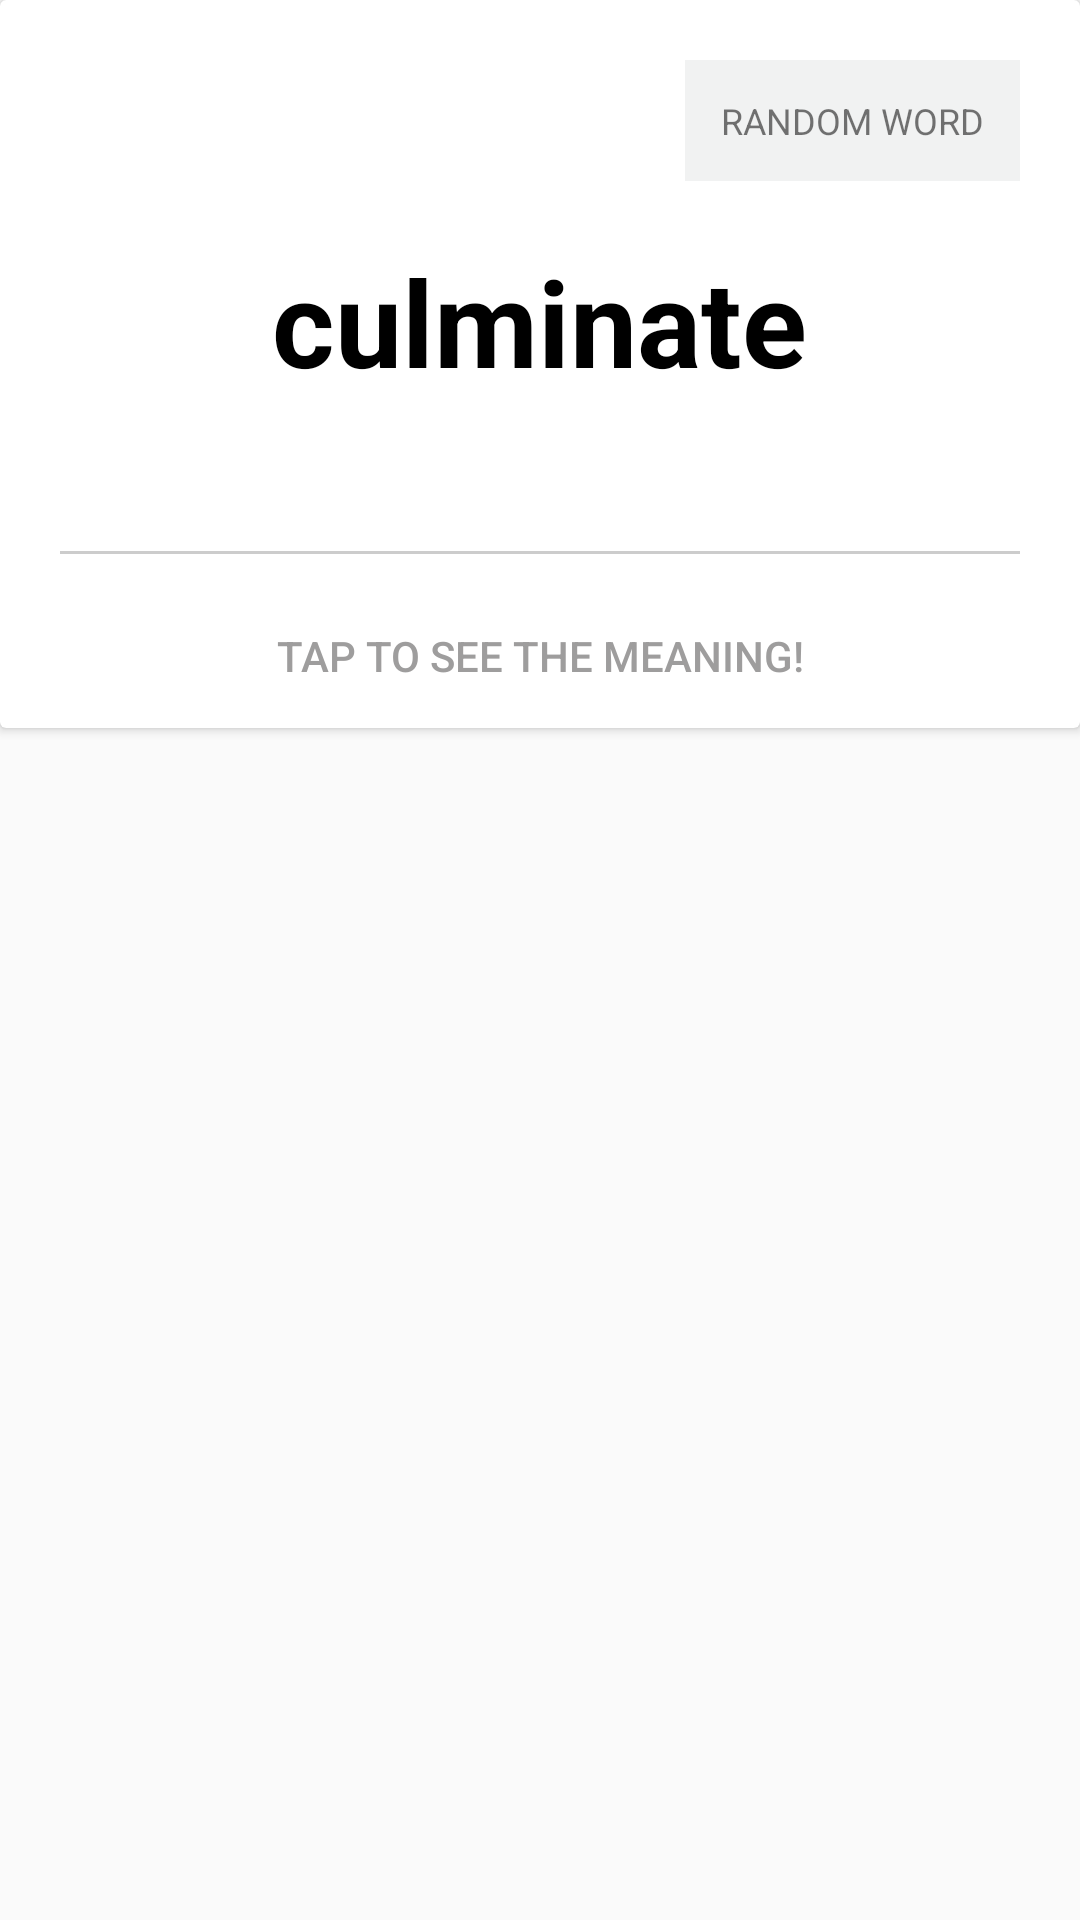

Write the Android layout XML for this screen, with the resource values it uses.
<!-- AndroidManifest.xml: application theme AppTheme -->
<!-- res/layout/flash_card_layout_front.xml -->
<?xml version="1.0" encoding="utf-8"?>

<LinearLayout xmlns:android="http://schemas.android.com/apk/res/android"
    android:orientation="vertical" android:layout_width="match_parent"
    android:layout_height="wrap_content">

    <androidx.cardview.widget.CardView
        android:layout_width="match_parent"
        android:layout_height="wrap_content">

        <LinearLayout
            android:layout_width="match_parent"
            android:layout_height="match_parent"
            android:orientation="vertical"
            android:paddingTop="20dp"
            android:paddingLeft="20dp"
            android:paddingRight="20dp">

            <TextView android:id="@+id/txtCategory_cardfront"
                android:layout_width="wrap_content"
                android:layout_height="wrap_content"
                android:layout_gravity="right"
                android:gravity="right"
                android:text="Random Word"
                android:textAllCaps="true"
                android:textSize="12sp"
                android:background="@color/gray_trans"
                android:padding="12dp"/>

            <TextView android:id="@+id/txtWord_cardfront"
                android:layout_width="wrap_content"
                android:layout_height="wrap_content"
                android:text="culminate"
                android:textStyle="bold"
                android:textSize="40sp"
                android:textColor="@android:color/black"
                android:layout_gravity="center_horizontal"
                android:layout_marginTop="20dp"
                android:layout_marginBottom="50dp"
                android:layout_marginLeft="4dp"
                android:layout_marginRight="4dp"/>

            <View
                android:layout_width="match_parent"
                android:layout_height="1dp"
                android:background="#33000000"
                android:layout_marginBottom="10dp"/>


            <Button android:id="@+id/btnViewMeaning_cardfront"
                android:layout_width="wrap_content"
                android:layout_height="wrap_content"
                android:text="Tap to see the meaning!"
                android:layout_gravity="center_horizontal"
                android:textColor="@color/colorGrayText"
                style="@style/Widget.AppCompat.Button.Borderless"
                />

        </LinearLayout>

    </androidx.cardview.widget.CardView>


</LinearLayout>
<!-- resources referenced by this layout -->
<resources>
  <color name="colorGrayText">#9e9d9d</color>
  <color name="gray_trans">#88e5e6e7</color>
  <style name="AppTheme" parent="Theme.AppCompat.Light.NoActionBar">
          
          <item name="colorPrimary">@color/colorPrimary</item>
          <item name="colorPrimaryDark">@color/colorPrimary</item>
          <item name="colorAccent">@color/colorAccent</item>
  
      </style>
  <color name="colorPrimary">#008577</color>
  <color name="colorAccent">#D81B60</color>
</resources>
